Run: headless pygame with SDL's dummy video driver; simulated clock (each Clock.tick advances the game by its frame time, no real sleeping); random seed 0; keys injected as events and as key.get_pressed() state; no mouse input.
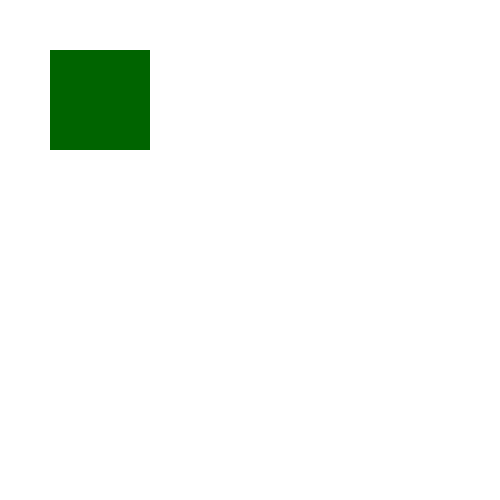
Frame 1 of 4 · flips 1–60 · no input
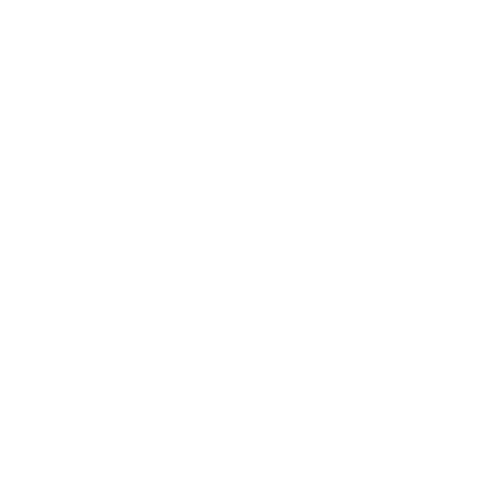
Frame 2 of 4 · flips 61–180 · tapped SPACE, RETURN · held RIGHT (→), D
Frame 3 of 4 · flips 181–300 · held DOWN (↓), S · screen unchanged from frame 2, image omitted
Frame 4 of 4 · flips 301–420 · held LEFT (←), A, UP (↑), W · screen same as frame 1, image omitted

The pygame program that drew these frames:

import pygame

width = 500
height = 500

win = pygame.display.set_mode((width, height))
pygame.display.set_caption("Client")

clientNuimber = 0 


class Player():
    def __init__(self, x, y, width, height, color):
        self.x = x
        self.y = y
        self.width = width
        self.height = height
        self.color = color
        self.vel = 5
        self.rect = (x, y, width, height)

    def draw(self, win):
        pygame.draw.rect(win, self.color, self.rect)
    
    def move(self):
        keys = pygame.key.get_pressed()
        if keys[pygame.K_LEFT]:
            self.x -= self.vel
        if keys[pygame.K_RIGHT]:
            self.x += self.vel
        if keys[pygame.K_UP]:
            self.y -= self.vel
        if keys[pygame.K_DOWN]:
            self.y += self.vel

        self.rect = (self.x, self.y, self.width, self.height)

def redrawWindow(win, player):
    win.fill((255, 255, 255)) # white
    player.draw(win)
    pygame.display.update() # 이걸 사용해야지만 파이게임이 켜진다 -> 업데이트 하는것.


def main():
    p1 = Player(50, 50, 100, 100, (0,100,0))
    run = True
    clock = pygame.time.Clock()
    while run:        
        clock.tick(60)
        for event in pygame.event.get():
            if event.type == pygame.QUIT:
                run = False
                pygame.quit()
        p1.move()
        redrawWindow(win,p1)

main()
